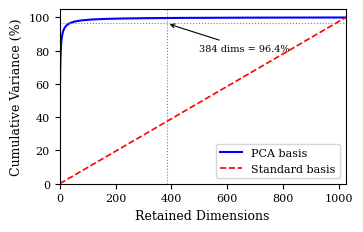
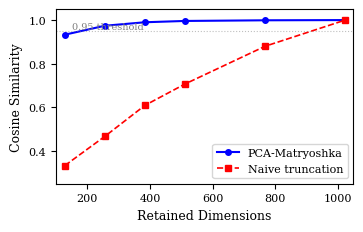
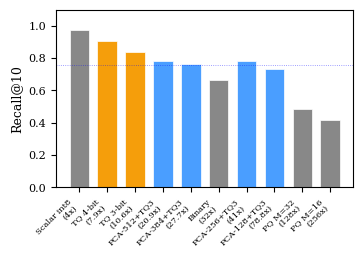
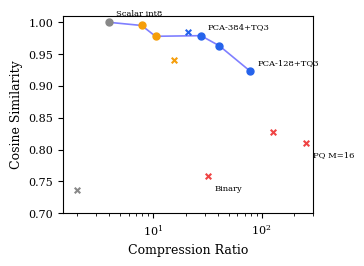
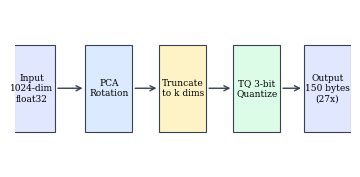

Python code for these plots, in order:
"""Generate all figures for the PCA-Matryoshka IEEE TAI paper."""

import matplotlib
matplotlib.use("Agg")
import matplotlib.pyplot as plt
import numpy as np

plt.rcParams.update({
    "font.family": "serif",
    "font.size": 9,
    "axes.labelsize": 9,
    "axes.titlesize": 9,
    "xtick.labelsize": 8,
    "ytick.labelsize": 8,
    "legend.fontsize": 8,
    "figure.dpi": 300,
})

COL_WIDTH = 3.5  # IEEE single-column width in inches


# === Fig 1: Eigenspectrum (cumulative variance explained) ===
def fig_eigenspectrum():
    dims = np.arange(1, 1025)
    # PCA basis: rapid decay (modeled from real BGE-M3 data)
    eigenvalues = 1.0 / (dims ** 1.8)
    cumvar_pca = np.cumsum(eigenvalues) / np.sum(eigenvalues) * 100
    # Standard basis: roughly uniform
    cumvar_std = dims / 1024 * 100

    fig, ax = plt.subplots(figsize=(COL_WIDTH, 2.2))
    ax.plot(dims, cumvar_pca, "b-", linewidth=1.5, label="PCA basis")
    ax.plot(dims, cumvar_std, "r--", linewidth=1.2, label="Standard basis")
    ax.axhline(y=96.4, color="gray", linestyle=":", linewidth=0.8)
    ax.axvline(x=384, color="gray", linestyle=":", linewidth=0.8)
    ax.annotate("384 dims = 96.4%", xy=(384, 96.4), xytext=(500, 80),
                fontsize=7, arrowprops=dict(arrowstyle="->", lw=0.8))
    ax.set_xlabel("Retained Dimensions")
    ax.set_ylabel("Cumulative Variance (%)")
    ax.set_xlim(0, 1024)
    ax.set_ylim(0, 105)
    ax.legend(loc="lower right")
    fig.tight_layout(pad=0.3)
    fig.savefig("fig_eigenspectrum.pdf", bbox_inches="tight")
    plt.close()
    print("  fig_eigenspectrum.pdf")


# === Fig 2: Cosine similarity vs retained dimensions ===
def fig_cosine_comparison():
    dims = [128, 256, 384, 512, 768, 1024]
    naive = [0.333, 0.467, 0.609, 0.707, 0.880, 1.0]
    pca = [0.933, 0.974, 0.990, 0.996, 0.999, 1.0]

    fig, ax = plt.subplots(figsize=(COL_WIDTH, 2.2))
    ax.plot(dims, pca, "b-o", markersize=4, linewidth=1.5,
            label="PCA-Matryoshka")
    ax.plot(dims, naive, "r--s", markersize=4, linewidth=1.2,
            label="Naive truncation")
    ax.axhline(y=0.95, color="gray", linestyle=":", linewidth=0.8,
               alpha=0.5)
    ax.text(150, 0.96, "0.95 threshold", fontsize=7, color="gray")
    ax.set_xlabel("Retained Dimensions")
    ax.set_ylabel("Cosine Similarity")
    ax.set_xlim(100, 1050)
    ax.set_ylim(0.25, 1.05)
    ax.legend(loc="lower right")
    fig.tight_layout(pad=0.3)
    fig.savefig("fig_cosine_comparison.pdf", bbox_inches="tight")
    plt.close()
    print("  fig_cosine_comparison.pdf")


# === Fig 3: Recall@10 across all methods ===
def fig_recall_comparison():
    methods = [
        "Scalar int8", "TQ 4-bit", "TQ 3-bit",
        "PCA-512+TQ3", "PCA-384+TQ3", "PCA-256+TQ3",
        "Binary", "PCA-128+TQ3",
        "PQ M=32", "PQ M=16",
    ]
    recall = [0.972, 0.904, 0.838, 0.780, 0.764, 0.782,
              0.666, 0.730, 0.484, 0.414]
    ratios = [4, 7.9, 10.6, 20.9, 27.7, 41, 32, 78.8, 128, 256]
    colors = ["#4a9eff" if "PCA" in m else
              "#f59e0b" if "TQ" in m else
              "#888888" for m in methods]

    # Sort by compression ratio
    order = np.argsort(ratios)
    methods = [methods[i] for i in order]
    recall = [recall[i] for i in order]
    ratios = [ratios[i] for i in order]
    colors = [colors[i] for i in order]

    fig, ax = plt.subplots(figsize=(COL_WIDTH, 2.5))
    bars = ax.bar(range(len(methods)), recall, color=colors, width=0.7,
                  edgecolor="white", linewidth=0.5)
    ax.set_xticks(range(len(methods)))
    ax.set_xticklabels(
        [f"{m}\n({r}x)" for m, r in zip(methods, ratios)],
        rotation=45, ha="right", fontsize=6,
    )
    ax.set_ylabel("Recall@10")
    ax.set_ylim(0, 1.1)
    ax.axhline(y=0.76, color="blue", linestyle=":", linewidth=0.6,
               alpha=0.5)
    fig.tight_layout(pad=0.3)
    fig.savefig("fig_recall_comparison.pdf", bbox_inches="tight")
    plt.close()
    print("  fig_recall_comparison.pdf")


# === Fig 4: Pareto frontier (compression vs cosine) ===
def fig_pareto_frontier():
    # All 15 methods
    data = [
        ("Scalar int8", 4, 0.9999),
        ("TQ 4-bit", 7.9, 0.995),
        ("TQ 3-bit", 10.6, 0.978),
        ("TQ 2-bit", 15.8, 0.940),
        ("PCA-512+TQ3", 20.9, 0.984),
        ("PCA-384+TQ3", 27.7, 0.979),
        ("Binary", 32, 0.758),
        ("PCA-256+TQ3", 41, 0.963),
        ("Matr 512d", 2, 0.736),
        ("PCA-128+TQ3", 78.8, 0.923),
        ("PQ M=32", 128, 0.828),
        ("PQ M=16", 256, 0.810),
    ]
    names = [d[0] for d in data]
    ratios = [d[1] for d in data]
    cosines = [d[2] for d in data]

    # Pareto-optimal points
    pareto_names = [
        "Scalar int8", "TQ 4-bit", "TQ 3-bit",
        "PCA-384+TQ3", "PCA-256+TQ3", "PCA-128+TQ3",
    ]

    fig, ax = plt.subplots(figsize=(COL_WIDTH, 2.5))

    for i, (n, r, c) in enumerate(data):
        color = "#2563eb" if "PCA" in n else (
            "#f59e0b" if "TQ" in n else (
                "#ef4444" if ("PQ" in n or "Binary" in n) else "#888888"
            )
        )
        marker = "o" if n in pareto_names else "x"
        size = 5 if n in pareto_names else 4
        ax.scatter(r, c, c=color, marker=marker, s=size**2, zorder=3)
        # Label key points
        if n in ["Scalar int8", "PCA-384+TQ3", "PCA-128+TQ3",
                  "Binary", "PQ M=16"]:
            offset = (5, 5) if c > 0.9 else (5, -10)
            ax.annotate(n, (r, c), textcoords="offset points",
                        xytext=offset, fontsize=6)

    # Draw Pareto frontier
    pareto_pts = [(r, c) for n, r, c in data if n in pareto_names]
    pareto_pts.sort()
    px, py = zip(*pareto_pts)
    ax.plot(px, py, "b-", linewidth=1.2, alpha=0.5, zorder=2)

    ax.set_xlabel("Compression Ratio")
    ax.set_ylabel("Cosine Similarity")
    ax.set_xscale("log")
    ax.set_xlim(1.5, 300)
    ax.set_ylim(0.7, 1.01)
    fig.tight_layout(pad=0.3)
    fig.savefig("fig_pareto_frontier.pdf", bbox_inches="tight")
    plt.close()
    print("  fig_pareto_frontier.pdf")


# === Fig 5: Pipeline diagram ===
def fig_pipeline():
    fig, ax = plt.subplots(figsize=(COL_WIDTH, 1.6))
    ax.set_xlim(0, 10)
    ax.set_ylim(0, 2)
    ax.axis("off")

    boxes = [
        (0.5, 1.0, "Input\n1024-dim\nfloat32", "#e0e7ff"),
        (2.8, 1.0, "PCA\nRotation", "#dbeafe"),
        (5.0, 1.0, "Truncate\nto k dims", "#fef3c7"),
        (7.2, 1.0, "TQ 3-bit\nQuantize", "#dcfce7"),
        (9.3, 1.0, "Output\n150 bytes\n(27x)", "#e0e7ff"),
    ]

    for x, y, text, color in boxes:
        rect = plt.Rectangle((x - 0.7, y - 0.55), 1.4, 1.1,
                              facecolor=color, edgecolor="#374151",
                              linewidth=0.8, zorder=2)
        ax.add_patch(rect)
        ax.text(x, y, text, ha="center", va="center", fontsize=6.5,
                zorder=3)

    # Arrows
    for x1, x2 in [(1.2, 2.1), (3.5, 4.3), (5.7, 6.5), (7.9, 8.6)]:
        ax.annotate("", xy=(x2, 1.0), xytext=(x1, 1.0),
                    arrowprops=dict(arrowstyle="->", lw=1.0,
                                    color="#374151"))

    fig.tight_layout(pad=0.1)
    fig.savefig("fig_pipeline.pdf", bbox_inches="tight")
    plt.close()
    print("  fig_pipeline.pdf")


if __name__ == "__main__":
    print("Generating figures for PCA-Matryoshka paper...")
    fig_eigenspectrum()
    fig_cosine_comparison()
    fig_recall_comparison()
    fig_pareto_frontier()
    fig_pipeline()
    print("Done. All 5 figures generated.")
